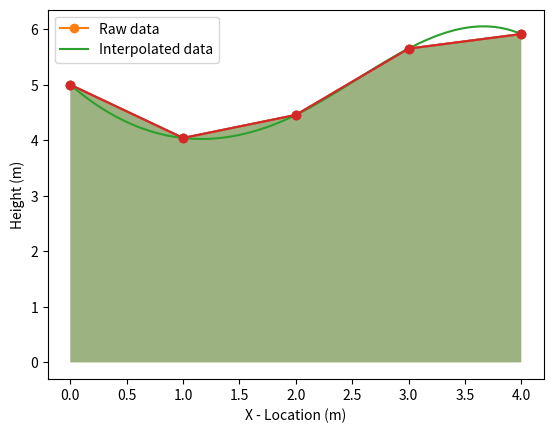

Reproduce this figure in Python. (Note: this script raises an exception after producing the figure.)
#First record our measurements
x_locations = [0, 1, 2, 3, 4]
heights = [5., 4.04107573, 4.45597889, 5.65028784, 5.91294525]

#Now lets plot this
import matplotlib.pyplot as plt
plt.plot(x_locations, heights, marker = 'o')
plt.fill_between(x_locations, 0, heights, alpha = 0.3) #Shade the area we want to integrate
plt.xlabel('X - Location (m)')
plt.ylabel('Height (m)')
plt.show()

#Import the different integration methods
from scipy.integrate import trapezoid, simpson

area_trapezoid = trapezoid(heights, x_locations)
area_simpson = simpson(heights, x_locations)
print(f"The area using the trapezoidal rule is {area_trapezoid} m^2")
print(f"The area using the simpson method is {area_simpson} m^2")

from numpy import sin

def func_to_integrate(x):
    # This is actually the function used to generate the above data.
    return 5 + sin(x*5)

from scipy.integrate import quad
area_quad, error_estimate = quad(func_to_integrate, 0.0, 4.0)

print(f'The area using quad is {area_quad} m^2')
print(f'The errror is estimated to be {error_estimate} m^2')

from scipy.interpolate import interp1d
interpolated_height = interp1d(x_locations, heights, kind = 'cubic')

# We can evaluate the function on as many points as we like so lets choose 101 points
from numpy import linspace
x_location_high_res = linspace(0, 4, 101) 
# Ask the interpolated data what it thinks the height values are on this high res x grid
interp_height_high_res = interpolated_height(x_location_high_res)

# Now lets plot it all
plt.plot(x_locations, heights, marker = 'o', label = 'Raw data')
plt.fill_between(x_locations, 0, heights, alpha = 0.3)

plt.plot(x_location_high_res, interp_height_high_res, label = 'Interpolated data')

# Add labels and show the plot
plt.legend(loc = 'best')
plt.xlabel('X - Location (m)')
plt.ylabel('Height (m)')
plt.show()

# Plot the raw data first so we can remember what this looks like
plt.plot(x_locations, heights, marker = 'o', label = 'Raw data')
plt.fill_between(x_locations, 0, heights, alpha = 0.3)

# Define a function of the form we are trying to fit, y = a + sin(b * x)
# It takes x, a and b and returns y
def fitting_function(x, a, b):
    return a + sin(x * b)

# Get our curve fitting method
from scipy.optimize import curve_fit

# Fit the data
initial_guess = [1.0, 4.0]
fitted_parameters, covariance = curve_fit(fitting_function, x_locations, heights, p0 = initial_guess)
print('The first fit found a, b = ', fitted_parameters)

# Fit again and try a different guess
initial_guess2 = [1.0, 4.5]
fitted_parameters2, covariance2 = curve_fit(fitting_function, x_locations, heights, p0 = initial_guess2)
print('The first fit found a, b = ', fitted_parameters2)

# Plot the resulting fits
y_fit_1 = fitting_function(x_location_high_res, fitted_parameters[0], fitted_parameters[1])
y_fit_2 = fitting_function(x_location_high_res, fitted_parameters2[0], fitted_parameters2[1])

plt.plot(x, y_fit_1, label = 'Fit 1')
plt.plot(x, y_fit_2, label = 'Fit 2')

# Add labels and show the plot
plt.legend(loc = 'best')
plt.xlabel('X - Location (m)')
plt.ylabel('Height (m)')
plt.show()